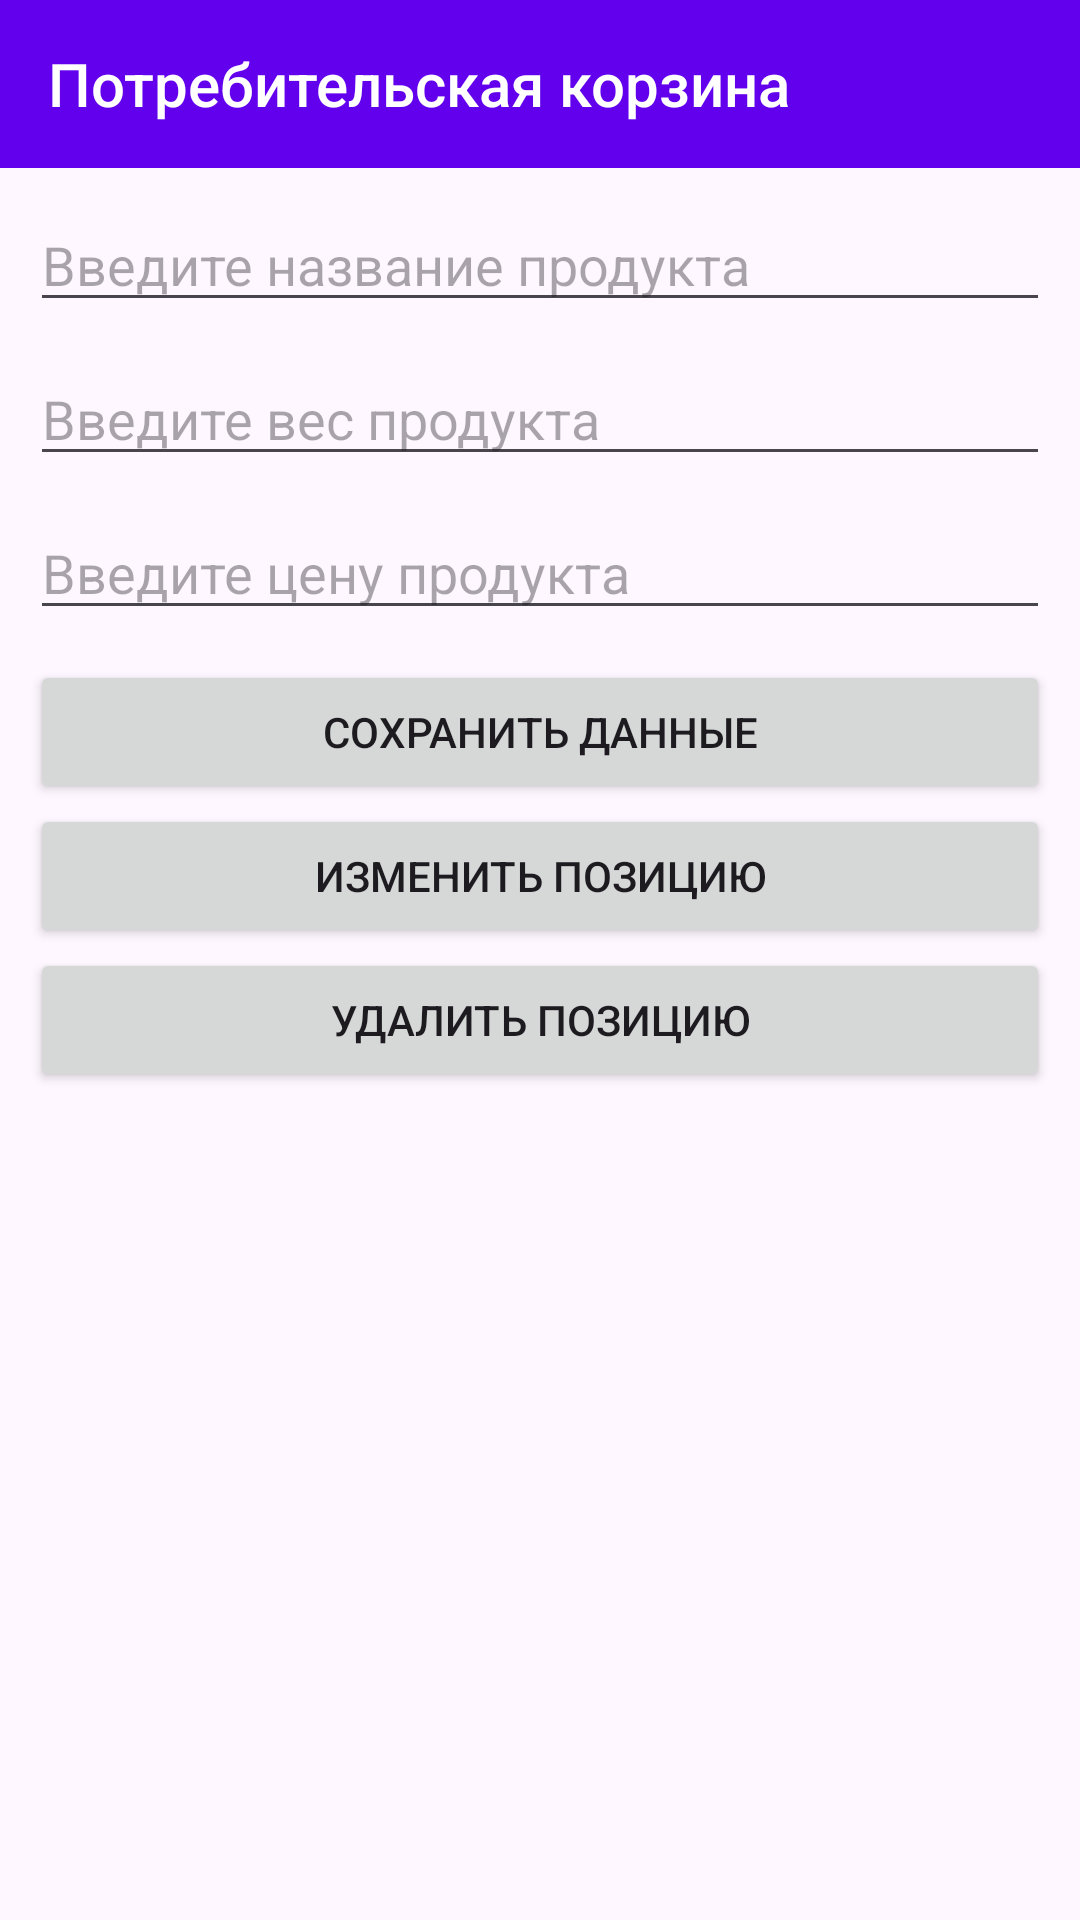

This screen was rendered from an Android layout file. Write that file and the resources it references.
<!-- AndroidManifest.xml: application theme Theme.SQLitePractice1 -->
<!-- res/layout/activity_main.xml -->
<LinearLayout xmlns:android="http://schemas.android.com/apk/res/android"
    xmlns:app="http://schemas.android.com/apk/res-auto"
    xmlns:tools="http://schemas.android.com/tools"
    android:id="@+id/main"
    android:layout_width="match_parent"
    android:layout_height="match_parent"
    android:orientation="vertical"
    tools:context=".MainActivity">

    <androidx.appcompat.widget.Toolbar
        android:id="@+id/toolbarTB"
        android:layout_width="match_parent"
        android:layout_height="wrap_content"
        android:background="@color/purple_500"
        android:theme="@style/Theme.AppCompat.NoActionBar"
        app:title="Потребительская корзина" />

    <LinearLayout
        android:layout_width="match_parent"
        android:layout_height="match_parent"
        android:layout_margin="10dp"
        android:orientation="vertical">

        <include layout="@layout/info_table"/>

        <LinearLayout
            android:layout_width="match_parent"
            android:layout_height="wrap_content"
            android:orientation="vertical"
            android:layout_marginTop="10dp"
            android:layout_marginBottom="10dp">

            <Button
                android:id="@+id/saveBTN"
                android:layout_width="match_parent"
                android:layout_height="wrap_content"
                android:text="Сохранить данные" />
            <Button
                android:id="@+id/updateBTN"
                android:layout_width="match_parent"
                android:layout_height="wrap_content"
                android:text="Изменить позицию" />
            <Button
                android:id="@+id/removeBTN"
                android:layout_width="match_parent"
                android:layout_height="wrap_content"
                android:text="Удалить позицию" />
        </LinearLayout>

        <ListView
            android:id="@+id/productsLV"
            android:layout_width="match_parent"
            android:layout_height="match_parent"
            tools:listitem="@layout/product_list_item" />
    </LinearLayout>
</LinearLayout>
<!-- res/layout/info_table.xml (included above) -->
<?xml version="1.0" encoding="utf-8"?>
<LinearLayout xmlns:android="http://schemas.android.com/apk/res/android"
    android:layout_width="match_parent"
    android:layout_height="wrap_content"
    android:orientation="vertical">
    <EditText
        android:id="@+id/nameET"
        android:layout_width="match_parent"
        android:layout_height="wrap_content"
        android:layout_marginBottom="10dp"
        android:hint="Введите название продукта" />

    <EditText
        android:id="@+id/weightET"
        android:layout_width="match_parent"
        android:layout_height="wrap_content"
        android:layout_marginBottom="10dp"
        android:hint="Введите вес продукта" />

    <EditText
        android:id="@+id/priceET"
        android:layout_width="match_parent"
        android:layout_height="wrap_content"
        android:hint="Введите цену продукта" />
</LinearLayout>
<!-- res/layout/product_list_item.xml (included above) -->
<?xml version="1.0" encoding="utf-8"?>
<LinearLayout xmlns:android="http://schemas.android.com/apk/res/android"
    android:layout_width="match_parent"
    android:layout_height="wrap_content"
    android:orientation="horizontal">

    <TextView
        android:id="@+id/idTV"
        android:layout_width="match_parent"
        android:layout_height="match_parent"
        android:layout_gravity="center"
        android:layout_margin="10dp"
        android:layout_weight="60"
        android:gravity="center"
        android:hint="Номер"
        android:textColor="@color/red" />

    <LinearLayout
        android:layout_width="match_parent"
        android:layout_height="wrap_content"
        android:layout_weight="35"
        android:orientation="vertical">

        <LinearLayout
            android:layout_width="match_parent"
            android:layout_height="wrap_content"
            android:layout_weight="25"
            android:orientation="horizontal">

            <TextView
                android:id="@+id/nameTV"
                android:layout_width="match_parent"
                android:layout_height="wrap_content"
                android:layout_marginLeft="10dp"
                android:layout_marginTop="10dp"
                android:layout_marginBottom="10dp"
                android:layout_weight="50"
                android:hint="Название"
                android:textColor="@color/purple_500"
                android:textSize="16dp" />
        </LinearLayout>

        <TextView
            android:id="@+id/weightTV"
            android:layout_width="match_parent"
            android:layout_height="wrap_content"
            android:layout_marginLeft="10dp"
            android:layout_marginBottom="10dp"
            android:layout_weight="50"
            android:hint="Вес"
            android:textColor="@color/purple_500" />
    </LinearLayout>

    <TextView
        android:id="@+id/priceTV"
        android:layout_width="match_parent"
        android:layout_height="match_parent"
        android:layout_gravity="center"
        android:layout_margin="10dp"
        android:layout_weight="50"
        android:gravity="center"
        android:hint="Цена"
        android:textColor="@color/red" />

</LinearLayout>
<!-- resources referenced by this layout -->
<resources>
  <style name="Theme.SQLitePractice1" parent="Base.Theme.SQLitePractice1" />
  <style name="Base.Theme.SQLitePractice1" parent="Theme.Material3.DayNight.NoActionBar">
          
          
      </style>
  <!-- not gathered from this repository: default colours our renderer supplied (Android Studio template values) -->
  <color name="purple_500">#FF6200EE</color>
</resources>
